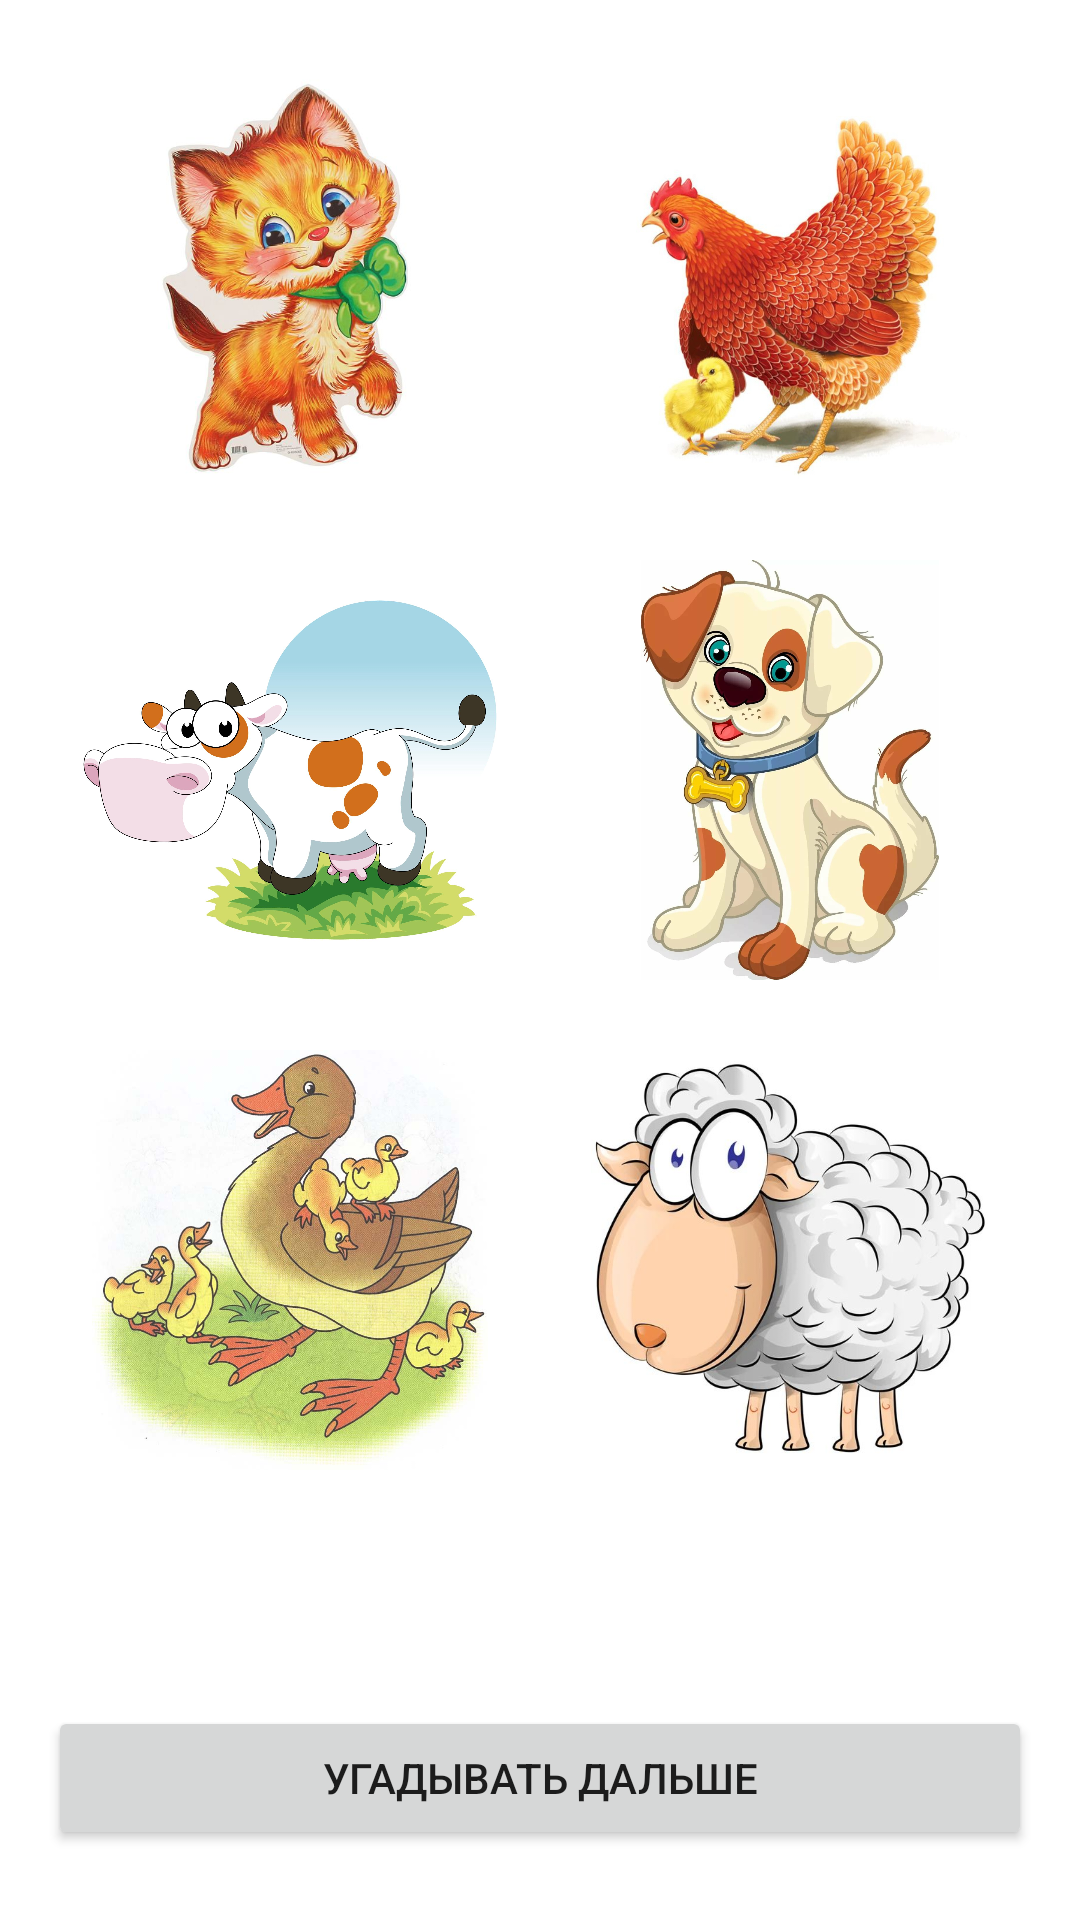

Here is an Android app screen rendered from its layout file. Give the layout XML and the strings, colors and styles it references.
<!-- AndroidManifest.xml: application theme Theme.WhoSaidMeow -->
<!-- res/layout/activity_main.xml -->
<?xml version="1.0" encoding="utf-8"?>
<androidx.constraintlayout.widget.ConstraintLayout xmlns:android="http://schemas.android.com/apk/res/android"
    xmlns:app="http://schemas.android.com/apk/res-auto"
    xmlns:tools="http://schemas.android.com/tools"
    android:layout_width="match_parent"
    android:layout_height="match_parent"
    tools:context=".MainActivity">

    <ImageView
        android:id="@+id/imageViewCat"
        android:layout_width="140dp"
        android:layout_height="140dp"
        app:layout_constraintBottom_toTopOf="@+id/imageViewCow"
        app:layout_constraintEnd_toStartOf="@+id/imageViewChicken"
        app:layout_constraintHorizontal_bias="0.5"
        app:layout_constraintStart_toStartOf="parent"
        app:layout_constraintTop_toTopOf="parent"
        app:srcCompat="@drawable/cat" />

    <ImageView
        android:id="@+id/imageViewChicken"
        android:layout_width="140dp"
        android:layout_height="140dp"
        app:layout_constraintBottom_toTopOf="@+id/imageViewDog"
        app:layout_constraintEnd_toEndOf="parent"
        app:layout_constraintHorizontal_bias="0.5"
        app:layout_constraintStart_toEndOf="@+id/imageViewCat"
        app:layout_constraintTop_toTopOf="parent"
        app:srcCompat="@drawable/chicken" />

    <ImageView
        android:id="@+id/imageViewCow"
        android:layout_width="140dp"
        android:layout_height="140dp"
        app:layout_constraintBottom_toTopOf="@+id/imageViewDuck"
        app:layout_constraintEnd_toStartOf="@+id/imageViewDog"
        app:layout_constraintHorizontal_bias="0.5"
        app:layout_constraintStart_toStartOf="parent"
        app:layout_constraintTop_toBottomOf="@+id/imageViewCat"
        app:srcCompat="@drawable/cow" />

    <ImageView
        android:id="@+id/imageViewDog"
        android:layout_width="140dp"
        android:layout_height="140dp"
        app:layout_constraintBottom_toTopOf="@+id/imageViewSheep"
        app:layout_constraintEnd_toEndOf="parent"
        app:layout_constraintHorizontal_bias="0.5"
        app:layout_constraintStart_toEndOf="@+id/imageViewCow"
        app:layout_constraintTop_toBottomOf="@+id/imageViewChicken"
        app:srcCompat="@drawable/dog" />

    <ImageView
        android:id="@+id/imageViewDuck"
        android:layout_width="140dp"
        android:layout_height="140dp"
        app:layout_constraintBottom_toTopOf="@+id/textViewCount"
        app:layout_constraintEnd_toStartOf="@+id/imageViewSheep"
        app:layout_constraintHorizontal_bias="0.5"
        app:layout_constraintStart_toStartOf="parent"
        app:layout_constraintTop_toBottomOf="@+id/imageViewCow"
        app:srcCompat="@drawable/duck" />

    <ImageView
        android:id="@+id/imageViewSheep"
        android:layout_width="140dp"
        android:layout_height="140dp"
        app:layout_constraintBottom_toTopOf="@+id/textViewCount"
        app:layout_constraintEnd_toEndOf="parent"
        app:layout_constraintHorizontal_bias="0.5"
        app:layout_constraintStart_toEndOf="@+id/imageViewDuck"
        app:layout_constraintTop_toBottomOf="@+id/imageViewDog"
        app:srcCompat="@drawable/sheep" />

    <Button
        android:id="@+id/buttonNext"
        android:layout_width="0dp"
        android:layout_height="wrap_content"
        android:layout_marginStart="16dp"
        android:layout_marginEnd="16dp"
        android:text="Угадывать дальше"
        app:layout_constraintBottom_toBottomOf="parent"
        app:layout_constraintEnd_toEndOf="parent"
        app:layout_constraintHorizontal_bias="0.5"
        app:layout_constraintStart_toStartOf="parent"
        app:layout_constraintTop_toBottomOf="@+id/textViewCount" />

    <TextView
        android:id="@+id/textViewCount"
        android:layout_width="0dp"
        android:layout_height="wrap_content"
        android:layout_marginStart="16dp"
        android:layout_marginEnd="16dp"
        android:gravity="center"
        android:textSize="24sp"
        app:layout_constraintBottom_toTopOf="@+id/buttonNext"
        app:layout_constraintEnd_toEndOf="parent"
        app:layout_constraintHorizontal_bias="0.5"
        app:layout_constraintStart_toStartOf="parent"
        app:layout_constraintTop_toBottomOf="@+id/imageViewDuck" />

</androidx.constraintlayout.widget.ConstraintLayout>
<!-- resources referenced by this layout -->
<resources>
  <!-- drawable cat: jpg bitmap (drawable-v24, 69674 bytes) -->
  <!-- drawable chicken: jpg bitmap (drawable-v24, 130158 bytes) -->
  <!-- drawable cow: jpg bitmap (drawable-v24, 129252 bytes) -->
  <!-- drawable dog: jpg bitmap (drawable-v24, 114240 bytes) -->
  <!-- drawable duck: jpg bitmap (drawable-v24, 155905 bytes) -->
  <!-- drawable sheep: jpg bitmap (drawable-v24, 54603 bytes) -->
  <style name="Theme.WhoSaidMeow" parent="Theme.MaterialComponents.DayNight.DarkActionBar">
          
          <item name="colorPrimary">@color/teal_700</item>
          <item name="colorPrimaryVariant">@color/teal_700</item>
          <item name="colorOnPrimary">@color/white</item>
          
          <item name="colorSecondary">@color/teal_200</item>
          <item name="colorSecondaryVariant">@color/teal_700</item>
          <item name="colorOnSecondary">@color/black</item>
          
          <item name="android:statusBarColor" tools:targetApi="l">?attr/colorPrimaryVariant</item>
          
      </style>
  <!-- not gathered from this repository: default colours our renderer supplied (Android Studio template values) -->
  <color name="teal_200">#FF03DAC5</color>
  <color name="teal_700">#FF018786</color>
  <color name="black">#FF000000</color>
  <color name="white">#FFFFFFFF</color>
</resources>
